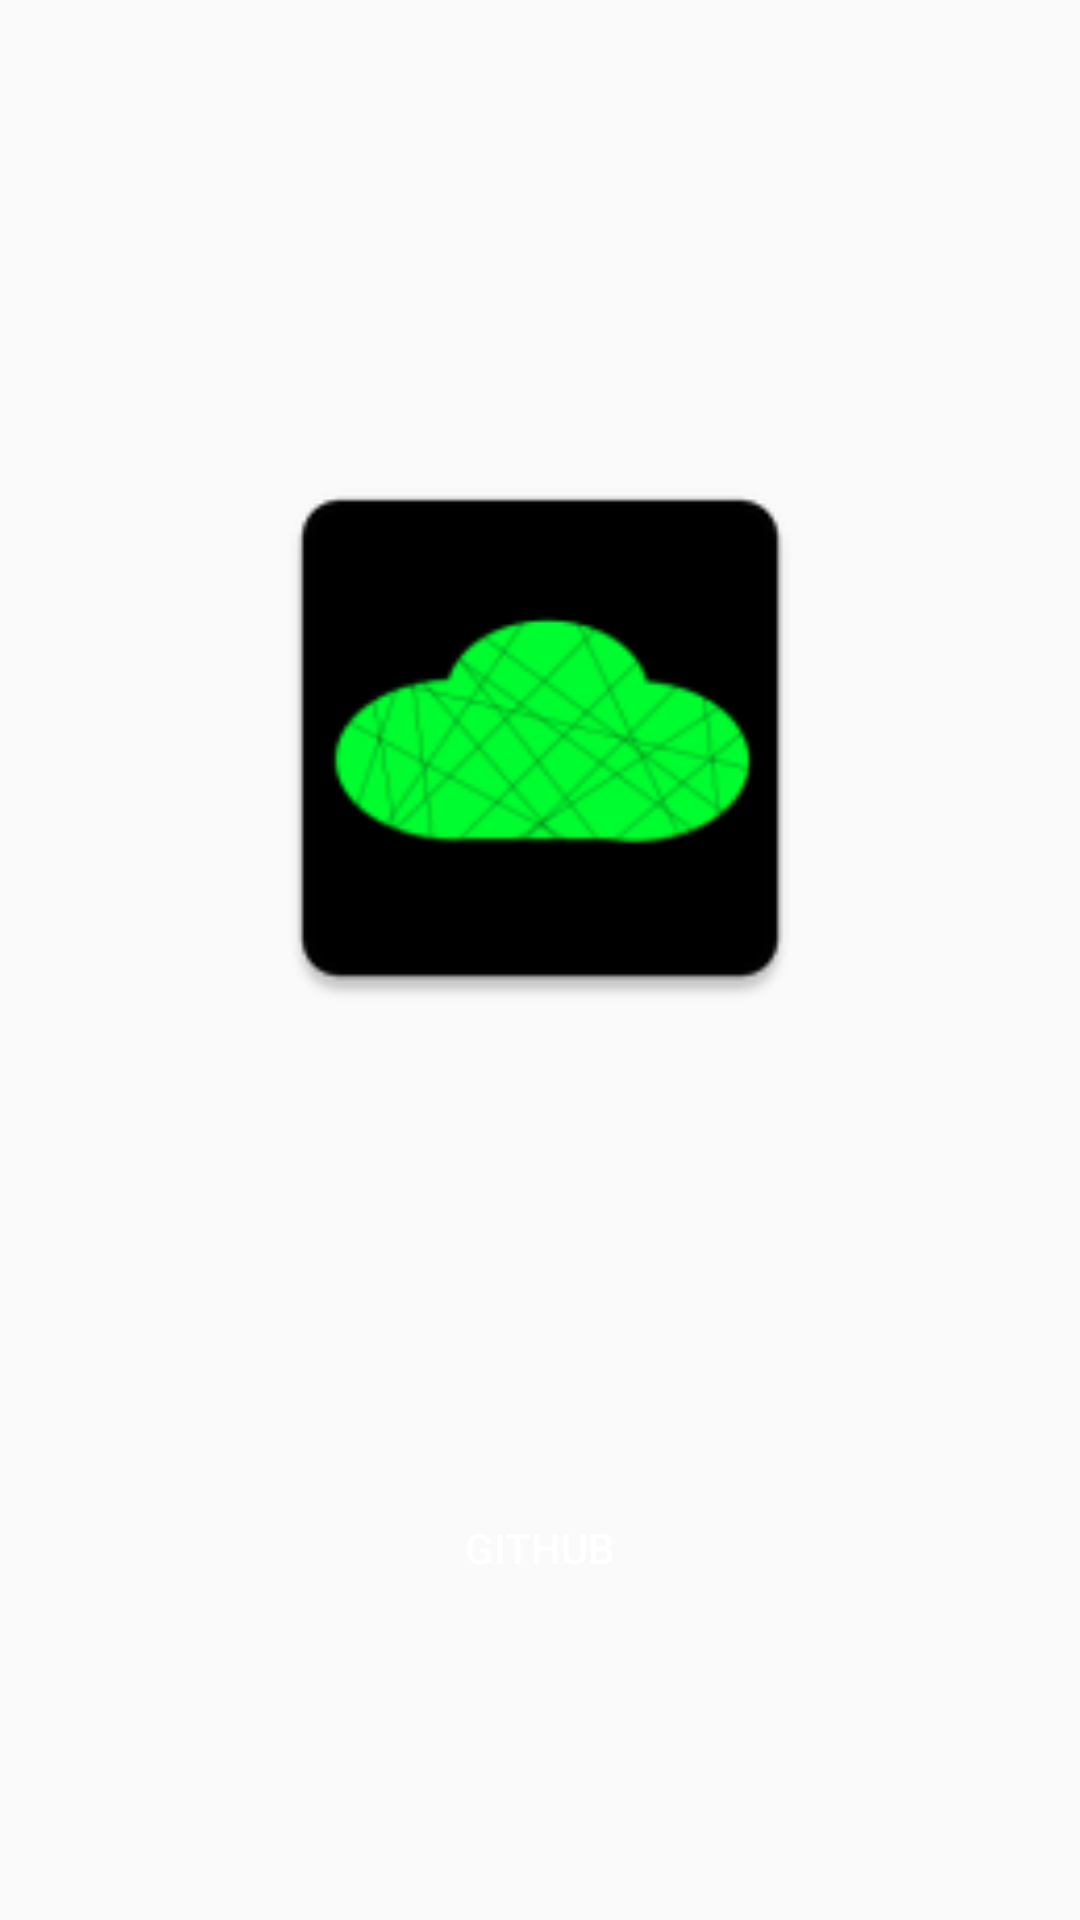

The Android layout XML behind this screen, and the referenced resources:
<!-- AndroidManifest.xml: application theme Theme.Nephilos -->
<!-- res/layout/fragment_main.xml -->
<?xml version="1.0" encoding="utf-8"?>
<androidx.constraintlayout.widget.ConstraintLayout xmlns:android="http://schemas.android.com/apk/res/android"
    xmlns:app="http://schemas.android.com/apk/res-auto"
    xmlns:tools="http://schemas.android.com/tools"
    android:layout_width="match_parent"
    android:layout_height="match_parent"
    tools:context=".Fragments.MainFragment">

    <ImageView
        android:layout_width="200dp"
        android:layout_height="200dp"
        android:src="@mipmap/ic_launcher"
        app:layout_constraintBottom_toTopOf="@+id/gitHubBtn"
        app:layout_constraintEnd_toEndOf="parent"
        app:layout_constraintStart_toStartOf="parent"
        app:layout_constraintTop_toTopOf="parent" />

    <Button
        android:id="@+id/gitHubBtn"

        style="@style/button_style"

        android:layout_width="wrap_content"
        android:layout_height="wrap_content"
        android:layout_marginBottom="100dp"
        android:text="GitHub"
        app:layout_constraintBottom_toBottomOf="parent"
        app:layout_constraintEnd_toEndOf="parent"
        app:layout_constraintStart_toStartOf="parent" />
</androidx.constraintlayout.widget.ConstraintLayout>
<!-- resources referenced by this layout -->
<resources>
  <!-- mipmap ic_launcher: webp bitmap (mipmap-hdpi, 1292 bytes) -->
  <style name="button_style">
          <item name="android:textColor">@color/white</item>
          <item name="android:background">@drawable/white_border</item>
          <item name="android:paddingLeft">10dp</item>
          <item name="android:paddingRight">10dp</item>
      </style>
  <style name="Theme.Nephilos" parent="Theme.AppCompat.DayNight.NoActionBar">
          
          <item name="colorPrimary">@color/red</item>
          <item name="colorPrimaryVariant">@color/black</item>
          <item name="colorOnPrimary">@color/white</item>
          
          <item name="colorSecondary">@color/teal_200</item>
          <item name="colorSecondaryVariant">@color/teal_700</item>
          <item name="colorOnSecondary">@color/black</item>
          
          <item name="android:statusBarColor">?attr/colorPrimaryVariant</item>
          
      </style>
  <color name="white">#FFFFFFFF</color>
  <color name="red">#ff3300</color>
  <color name="black">#FF000000</color>
  <color name="teal_200">#FF03DAC5</color>
  <color name="teal_700">#FF018786</color>
</resources>
